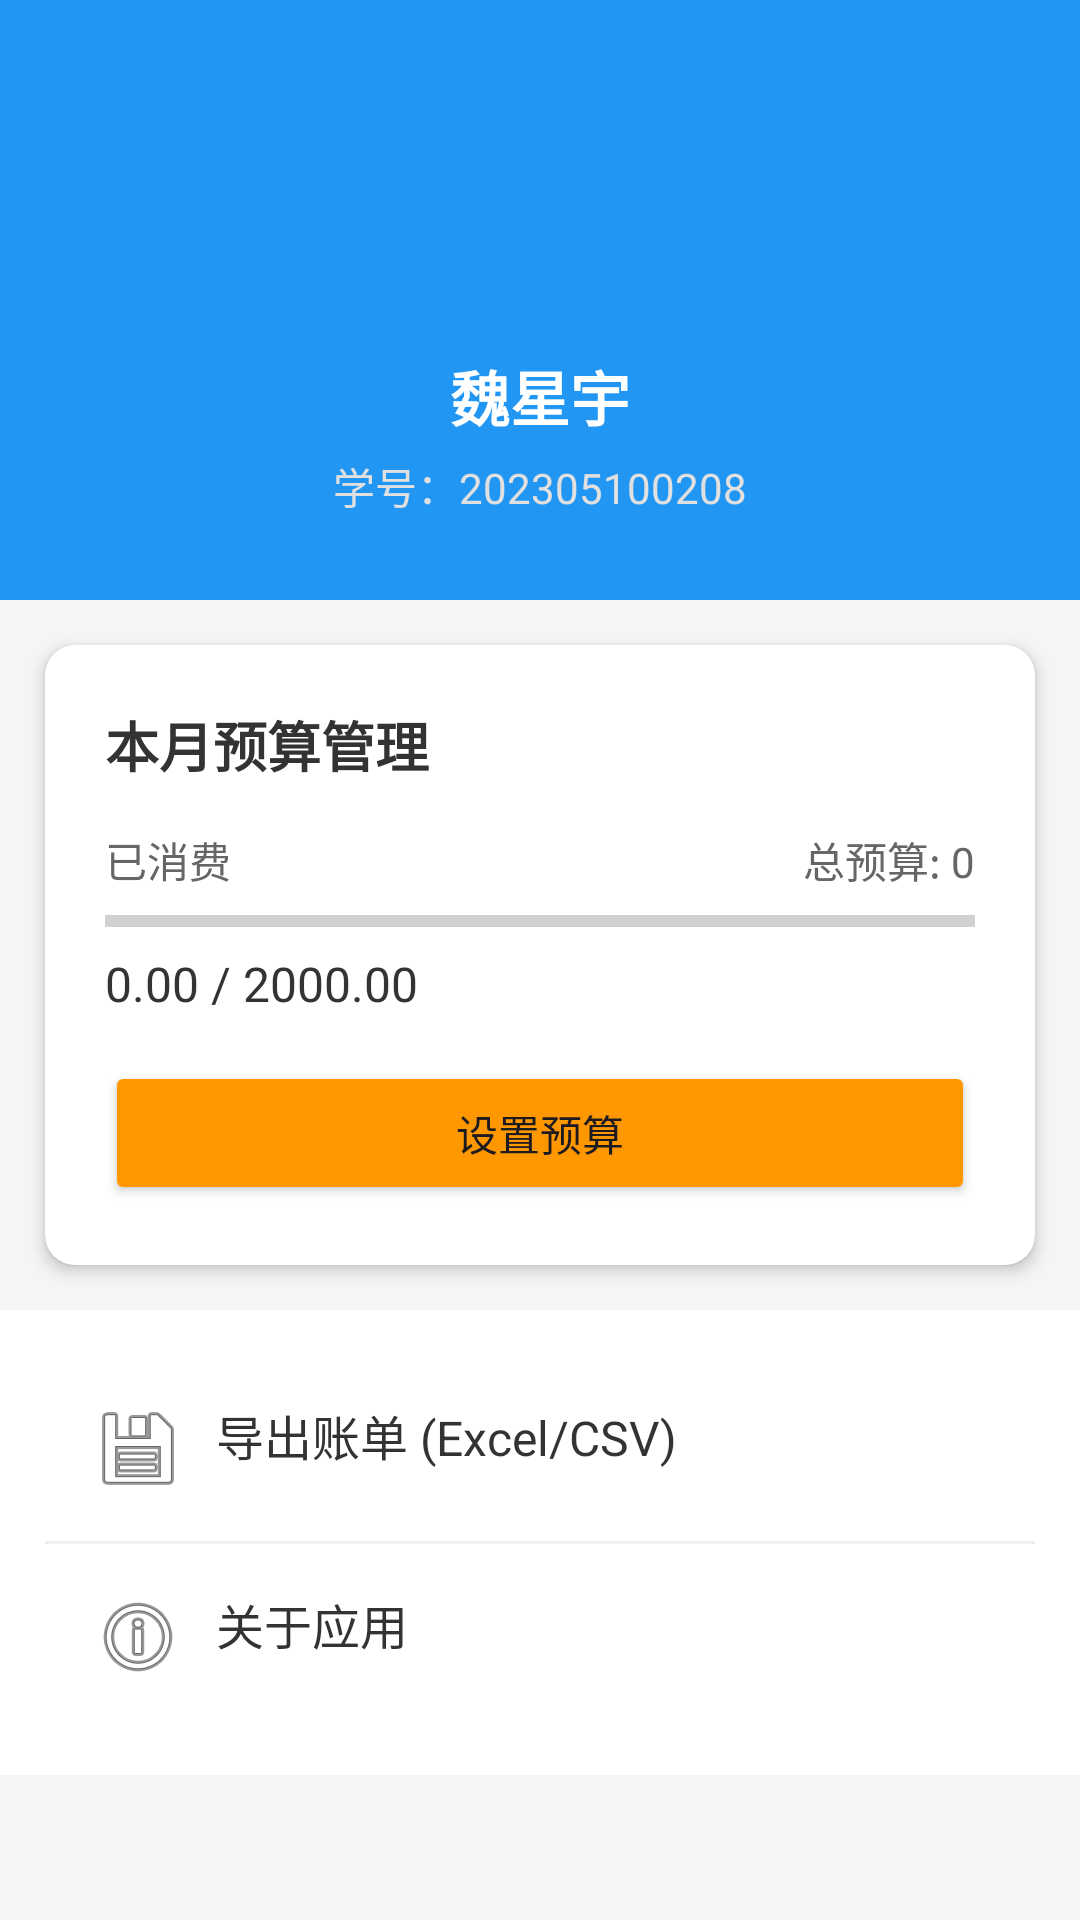

Produce the Android XML layout that renders to this screen, including the resource entries it uses.
<!-- AndroidManifest.xml: application theme Theme.Qimoa -->
<!-- res/layout/fragment_profile.xml -->
<?xml version="1.0" encoding="utf-8"?>
<LinearLayout xmlns:android="http://schemas.android.com/apk/res/android"
    android:layout_width="match_parent"
    android:layout_height="match_parent"
    android:orientation="vertical"
    android:background="#F5F5F5">

    
    <LinearLayout
        android:layout_width="match_parent"
        android:layout_height="200dp"
        android:background="#2196F3"
        android:gravity="center"
        android:orientation="vertical">

        <ImageView
            android:layout_width="80dp"
            android:layout_height="80dp"
            android:src="@drawable/ic_profile"
            android:background="@drawable/ic_launcher_background"
            android:padding="10dp"
            android:backgroundTint="#FFFFFF"/>

        <TextView
            android:layout_width="wrap_content"
            android:layout_height="wrap_content"
            android:text="魏星宇"
            android:textSize="20sp"
            android:textColor="#FFFFFF"
            android:textStyle="bold"
            android:layout_marginTop="10dp"/>

        <TextView
            android:layout_width="wrap_content"
            android:layout_height="wrap_content"
            android:text="学号：202305100208"
            android:textSize="14sp"
            android:textColor="#E0E0E0"
            android:layout_marginTop="5dp"/>
    </LinearLayout>

    
    <androidx.cardview.widget.CardView
        android:layout_width="match_parent"
        android:layout_height="wrap_content"
        android:layout_margin="15dp"
        xmlns:app="http://schemas.android.com/apk/res-auto"
        app:cardCornerRadius="10dp"
        app:cardElevation="3dp">

        <LinearLayout
            android:layout_width="match_parent"
            android:layout_height="wrap_content"
            android:orientation="vertical"
            android:padding="20dp">

            <TextView
                android:layout_width="wrap_content"
                android:layout_height="wrap_content"
                android:text="本月预算管理"
                android:textSize="18sp"
                android:textStyle="bold"
                android:textColor="#333333"/>

            <LinearLayout
                android:layout_width="match_parent"
                android:layout_height="wrap_content"
                android:orientation="horizontal"
                android:layout_marginTop="15dp">

                <TextView
                    android:layout_width="0dp"
                    android:layout_height="wrap_content"
                    android:layout_weight="1"
                    android:text="已消费"
                    android:textColor="#666666"/>

                <TextView
                    android:id="@+id/tv_budget_limit"
                    android:layout_width="wrap_content"
                    android:layout_height="wrap_content"
                    android:text="总预算: 0"
                    android:textColor="#666666"/>
            </LinearLayout>

            
            <ProgressBar
                android:id="@+id/progress_budget"
                style="?android:attr/progressBarStyleHorizontal"
                android:layout_width="match_parent"
                android:layout_height="10dp"
                android:layout_marginTop="5dp"
                android:progress="0"
                android:max="100"/>

            <TextView
                android:id="@+id/tv_expense_status"
                android:layout_width="wrap_content"
                android:layout_height="wrap_content"
                android:text="0.00 / 2000.00"
                android:textSize="16sp"
                android:layout_marginTop="5dp"
                android:textColor="#333333"/>

            <Button
                android:id="@+id/btn_set_budget"
                android:layout_width="match_parent"
                android:layout_height="wrap_content"
                android:text="设置预算"
                android:layout_marginTop="15dp"
                android:backgroundTint="#FF9800"/>
        </LinearLayout>
    </androidx.cardview.widget.CardView>

    
    <LinearLayout
        android:layout_width="match_parent"
        android:layout_height="wrap_content"
        android:orientation="vertical"
        android:background="#FFFFFF"
        android:padding="15dp">

        <TextView
            android:id="@+id/btn_export_excel"
            android:layout_width="match_parent"
            android:layout_height="wrap_content"
            android:text="导出账单 (Excel/CSV)"
            android:textSize="16sp"
            android:textColor="#333333"
            android:drawableStart="@android:drawable/ic_menu_save"
            android:drawablePadding="10dp"
            android:padding="15dp"
            android:background="?android:attr/selectableItemBackground"/>

        <View
            android:layout_width="match_parent"
            android:layout_height="1dp"
            android:background="#F0F0F0"/>

        <TextView
            android:id="@+id/btn_about"
            android:layout_width="match_parent"
            android:layout_height="wrap_content"
            android:text="关于应用"
            android:textSize="16sp"
            android:textColor="#333333"
            android:drawableStart="@android:drawable/ic_menu_info_details"
            android:drawablePadding="10dp"
            android:padding="15dp"/>

    </LinearLayout>

</LinearLayout>
<!-- resources referenced by this layout -->
<resources>
  <style name="Theme.Qimoa" parent="Base.Theme.Qimoa" />
  <style name="Base.Theme.Qimoa" parent="Theme.Material3.DayNight.NoActionBar">
          
          
      </style>
</resources>
